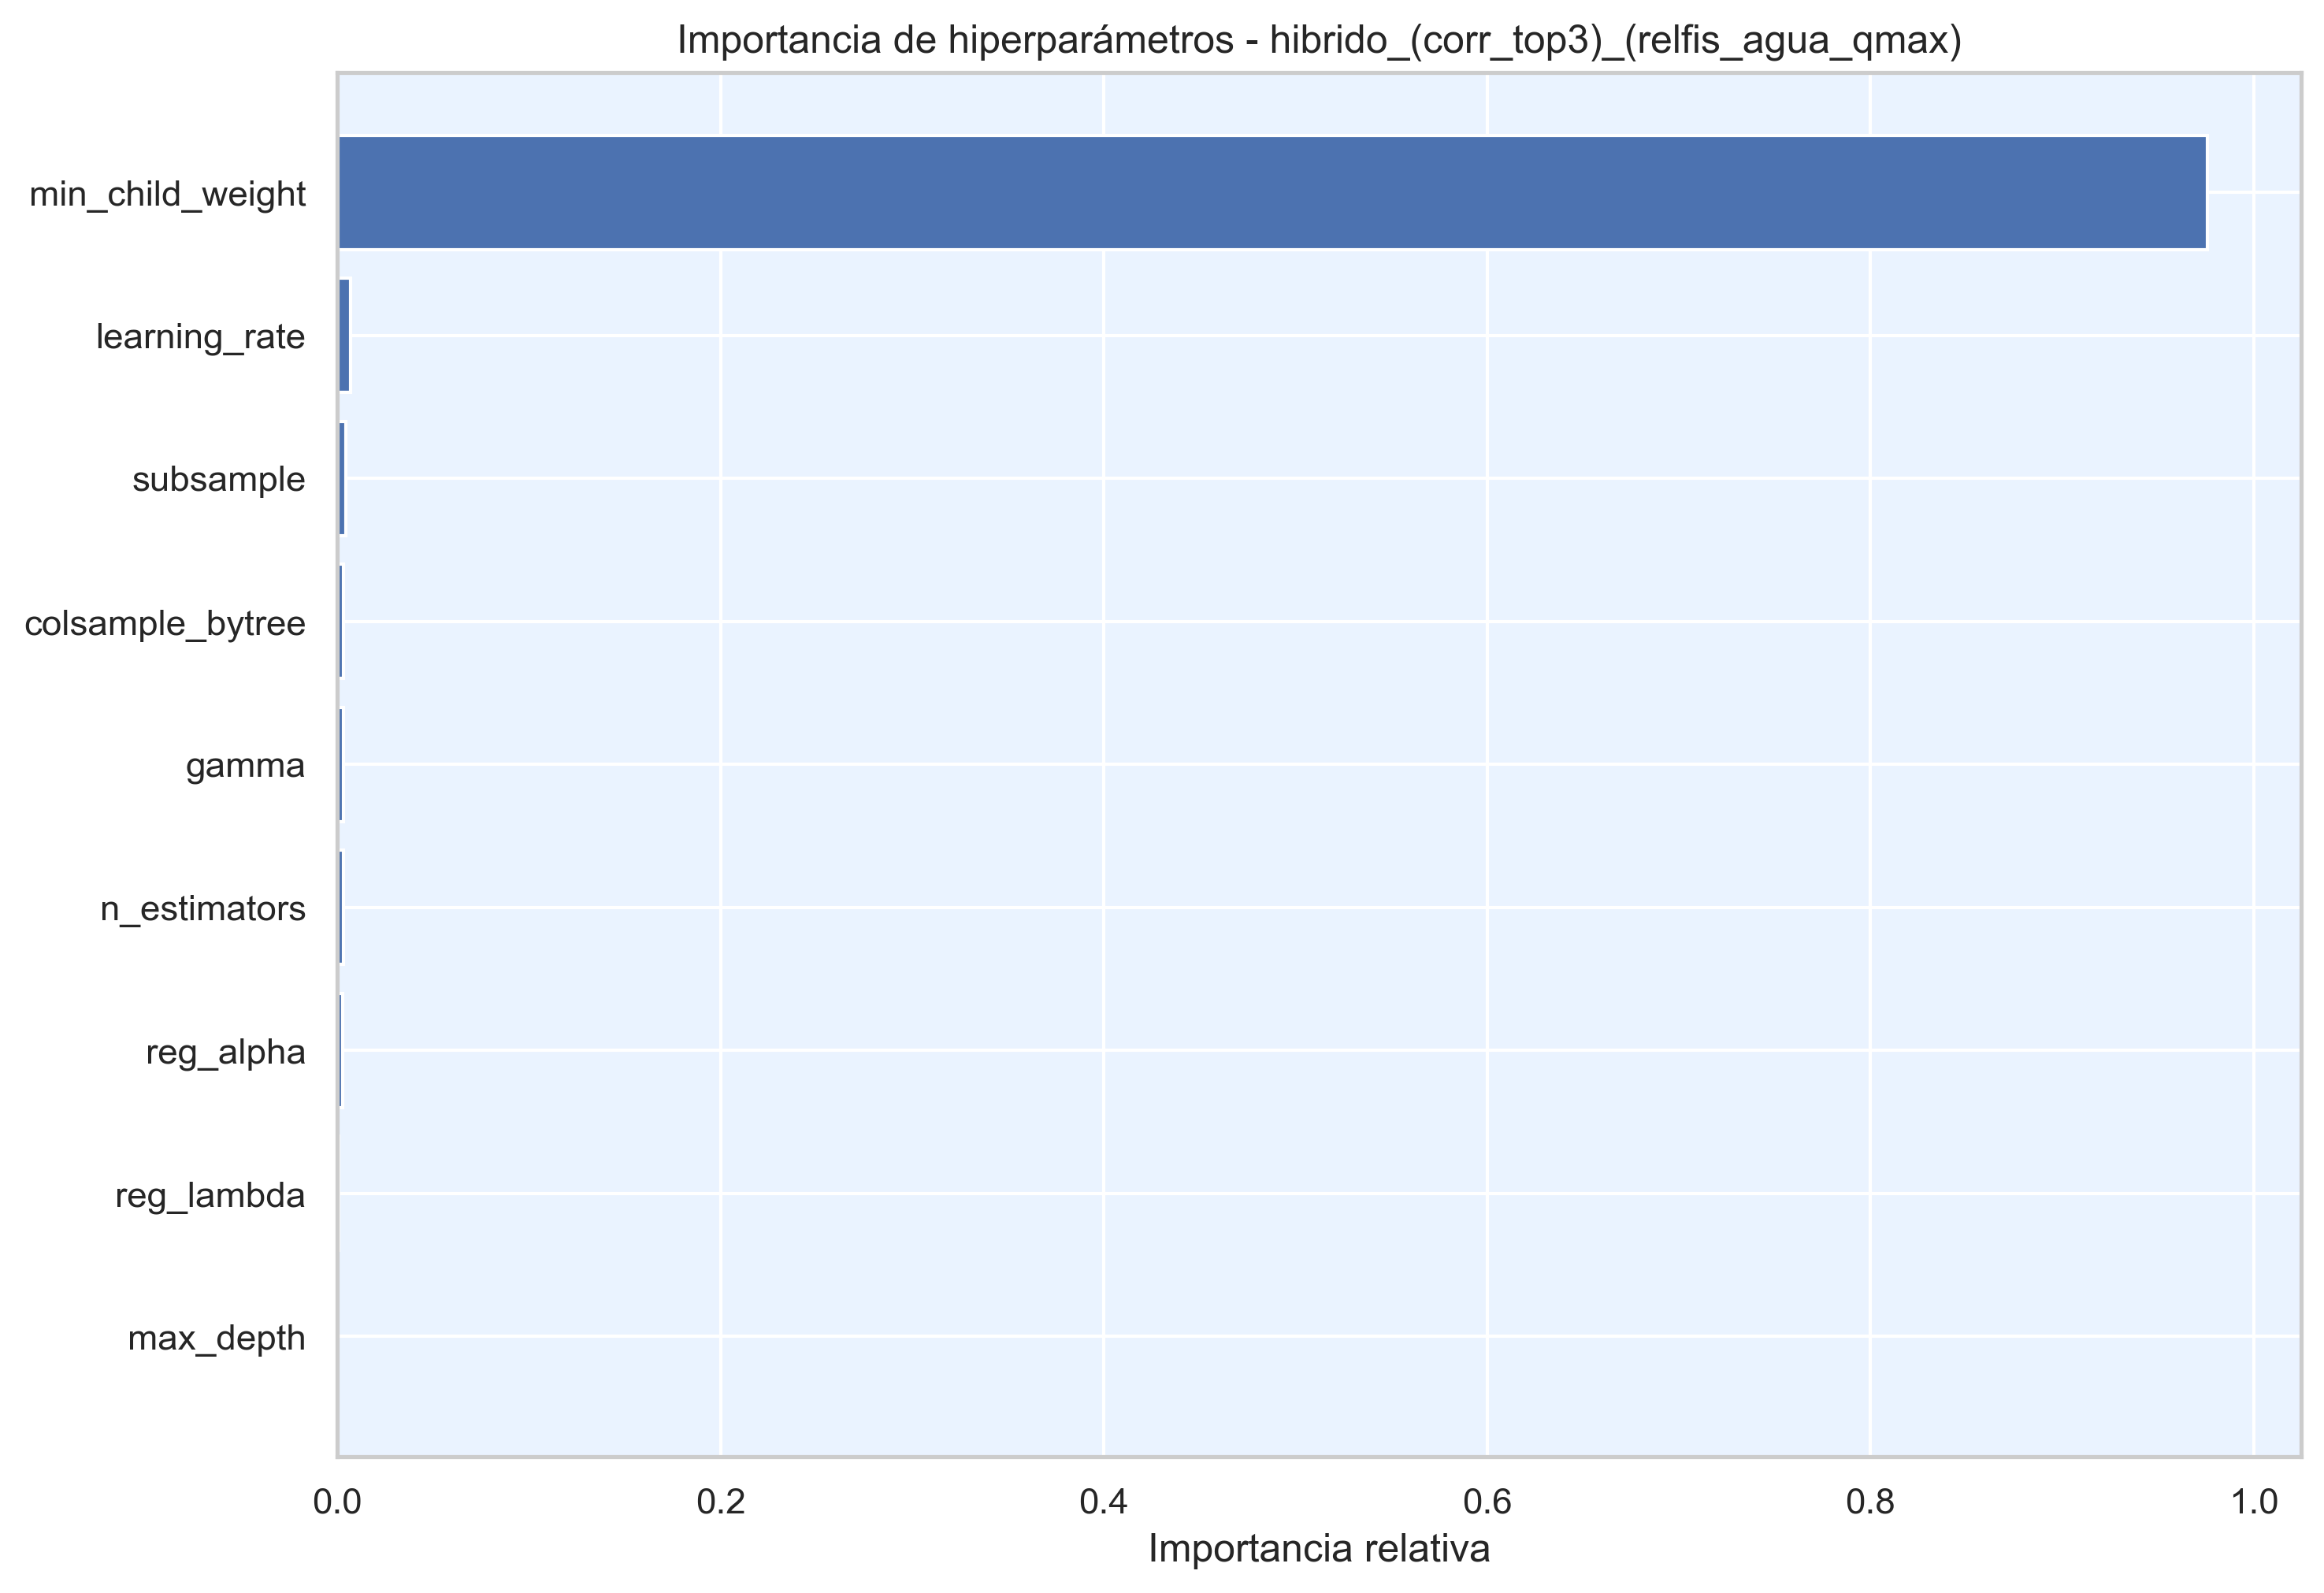

The data file committed next to this chart (first rows):
hiperparametro, importancia
min_child_weight, 0.9758
learning_rate, 0.00677
subsample, 0.004288
colsample_bytree, 0.00328
gamma, 0.003213
n_estimators, 0.003138
reg_alpha, 0.002536
reg_lambda, 0.0008631
max_depth, 0.0001238
